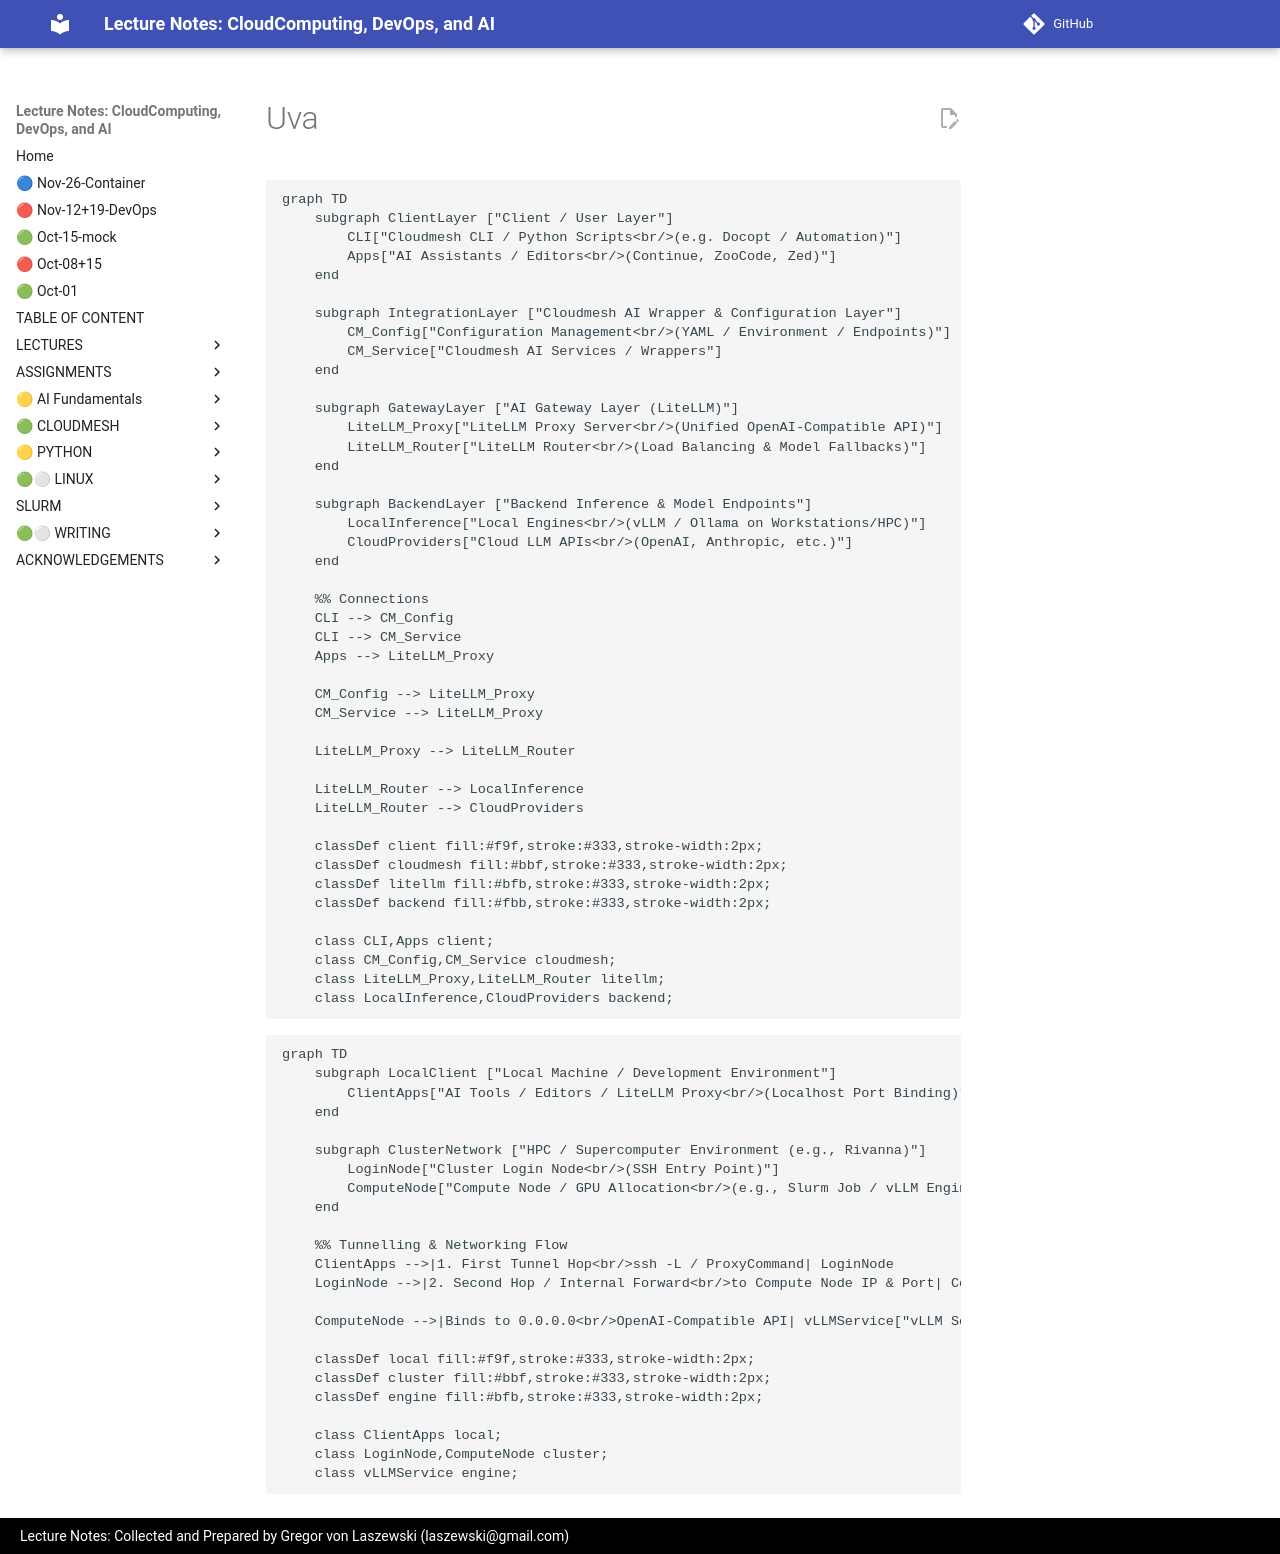

repository: cloudmesh-ai/cloudmesh-ai-lecture · page: section/llm/uva/index.html · generator: mkdocs

```mermaid
graph TD
    subgraph ClientLayer ["Client / User Layer"]
        CLI["Cloudmesh CLI / Python Scripts<br/>(e.g. Docopt / Automation)"]
        Apps["AI Assistants / Editors<br/>(Continue, ZooCode, Zed)"]
    end

    subgraph IntegrationLayer ["Cloudmesh AI Wrapper & Configuration Layer"]
        CM_Config["Configuration Management<br/>(YAML / Environment / Endpoints)"]
        CM_Service["Cloudmesh AI Services / Wrappers"]
    end

    subgraph GatewayLayer ["AI Gateway Layer (LiteLLM)"]
        LiteLLM_Proxy["LiteLLM Proxy Server<br/>(Unified OpenAI-Compatible API)"]
        LiteLLM_Router["LiteLLM Router<br/>(Load Balancing & Model Fallbacks)"]
    end

    subgraph BackendLayer ["Backend Inference & Model Endpoints"]
        LocalInference["Local Engines<br/>(vLLM / Ollama on Workstations/HPC)"]
        CloudProviders["Cloud LLM APIs<br/>(OpenAI, Anthropic, etc.)"]
    end

    %% Connections
    CLI --> CM_Config
    CLI --> CM_Service
    Apps --> LiteLLM_Proxy

    CM_Config --> LiteLLM_Proxy
    CM_Service --> LiteLLM_Proxy

    LiteLLM_Proxy --> LiteLLM_Router
    
    LiteLLM_Router --> LocalInference
    LiteLLM_Router --> CloudProviders

    classDef client fill:#f9f,stroke:#333,stroke-width:2px;
    classDef cloudmesh fill:#bbf,stroke:#333,stroke-width:2px;
    classDef litellm fill:#bfb,stroke:#333,stroke-width:2px;
    classDef backend fill:#fbb,stroke:#333,stroke-width:2px;

    class CLI,Apps client;
    class CM_Config,CM_Service cloudmesh;
    class LiteLLM_Proxy,LiteLLM_Router litellm;
    class LocalInference,CloudProviders backend;
```

```mermaid
graph TD
    subgraph LocalClient ["Local Machine / Development Environment"]
        ClientApps["AI Tools / Editors / LiteLLM Proxy<br/>(Localhost Port Binding)"]
    end

    subgraph ClusterNetwork ["HPC / Supercomputer Environment (e.g., Rivanna)"]
        LoginNode["Cluster Login Node<br/>(SSH Entry Point)"]
        ComputeNode["Compute Node / GPU Allocation<br/>(e.g., Slurm Job / vLLM Engine)"]
    end

    %% Tunnelling & Networking Flow
    ClientApps -->|1. First Tunnel Hop<br/>ssh -L / ProxyCommand| LoginNode
    LoginNode -->|2. Second Hop / Internal Forward<br/>to Compute Node IP & Port| ComputeNode
    
    ComputeNode -->|Binds to 0.0.0.0<br/>OpenAI-Compatible API| vLLMService["vLLM Serving Engine<br/>(e.g., Port 8000 / vLLM API)"]

    classDef local fill:#f9f,stroke:#333,stroke-width:2px;
    classDef cluster fill:#bbf,stroke:#333,stroke-width:2px;
    classDef engine fill:#bfb,stroke:#333,stroke-width:2px;

    class ClientApps local;
    class LoginNode,ComputeNode cluster;
    class vLLMService engine;
```
